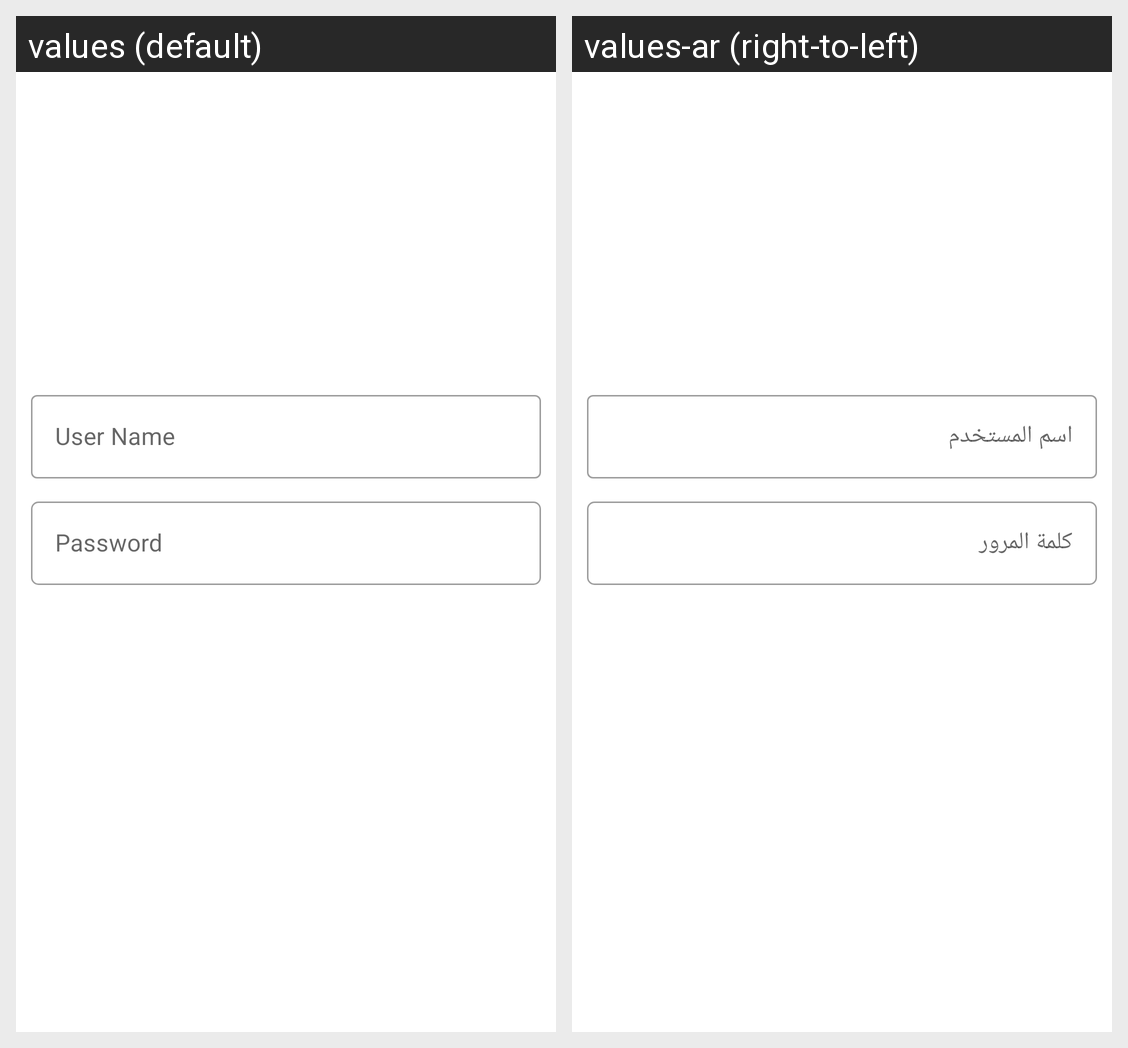

Locale-by-locale string values for the Android screen shown in this grid:
Android screen res/layout/activity_login.xml rendered under 2 locales, left to right: values (default), values-ar (right-to-left). Device: Nexus 5 (rendered at 1080×1920; each locale shown at half size, 540×960, under a caption strip naming it); theme Theme.AfterSale.NoActionBar..
Strings drawn on this screen, with the default value and each locale's value (text and hints the layout hard-codes, and strings that could not be matched under every locale, appear in the picture but are not listed):

enter_your_name
  values: User Name
  values-ar: اسم المستخدم

enter_your_password
  values: Password
  values-ar: كلمة المرور
